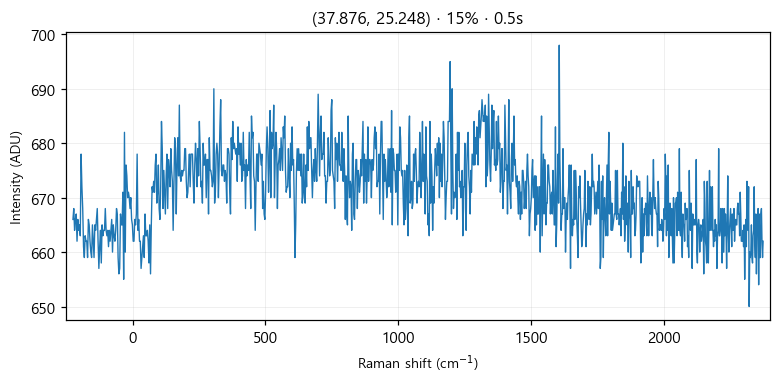

The table this chart was drawn from, first rows:
# laser_power_pct, 15
# exposure_time, 0.5
# laser_nm, 532
# mode, single
pixel, raman_shift_cm-1, wavelength_nm, intensity
0, -224.5, 525.7, 666
1, -221.4, 525.8, 668
2, -218.4, 525.9, 664
3, -215.3, 526, 666
4, -212.2, 526.1, 667
5, -209.2, 526.2, 662
6, -206.1, 526.2, 666
7, -203.1, 526.3, 664
8, -200, 526.4, 665
9, -197, 526.5, 663
10, -193.9, 526.6, 678
11, -190.8, 526.7, 672
12, -187.8, 526.8, 668
13, -184.7, 526.8, 661
14, -181.7, 526.9, 659
15, -178.6, 527, 663
16, -175.6, 527.1, 662
17, -172.5, 527.2, 662
18, -169.5, 527.3, 659
19, -166.5, 527.4, 666
20, -163.4, 527.4, 665
21, -160.4, 527.5, 662
22, -157.3, 527.6, 660
23, -154.3, 527.7, 659
24, -151.2, 527.8, 665
25, -148.2, 527.9, 662
26, -145.2, 527.9, 659
27, -142.1, 528, 665
28, -139.1, 528.1, 664
29, -136.1, 528.2, 666
30, -133, 528.3, 668
31, -130, 528.4, 662
32, -127, 528.5, 657
33, -124, 528.5, 661
34, -120.9, 528.6, 664
35, -117.9, 528.7, 658
36, -114.9, 528.8, 665
37, -111.9, 528.9, 663
38, -108.8, 529, 664
39, -105.8, 529, 664
40, -102.8, 529.1, 668
41, -99.77, 529.2, 664
42, -96.75, 529.3, 663
43, -93.74, 529.4, 664
44, -90.72, 529.5, 661
45, -87.71, 529.5, 664
46, -84.69, 529.6, 662
47, -81.68, 529.7, 664
48, -78.67, 529.8, 666
49, -75.66, 529.9, 660
50, -72.66, 530, 665
51, -69.65, 530.1, 663
52, -66.64, 530.1, 662
53, -63.64, 530.2, 664
54, -60.63, 530.3, 668
55, -57.63, 530.4, 667
... 968 more rows
